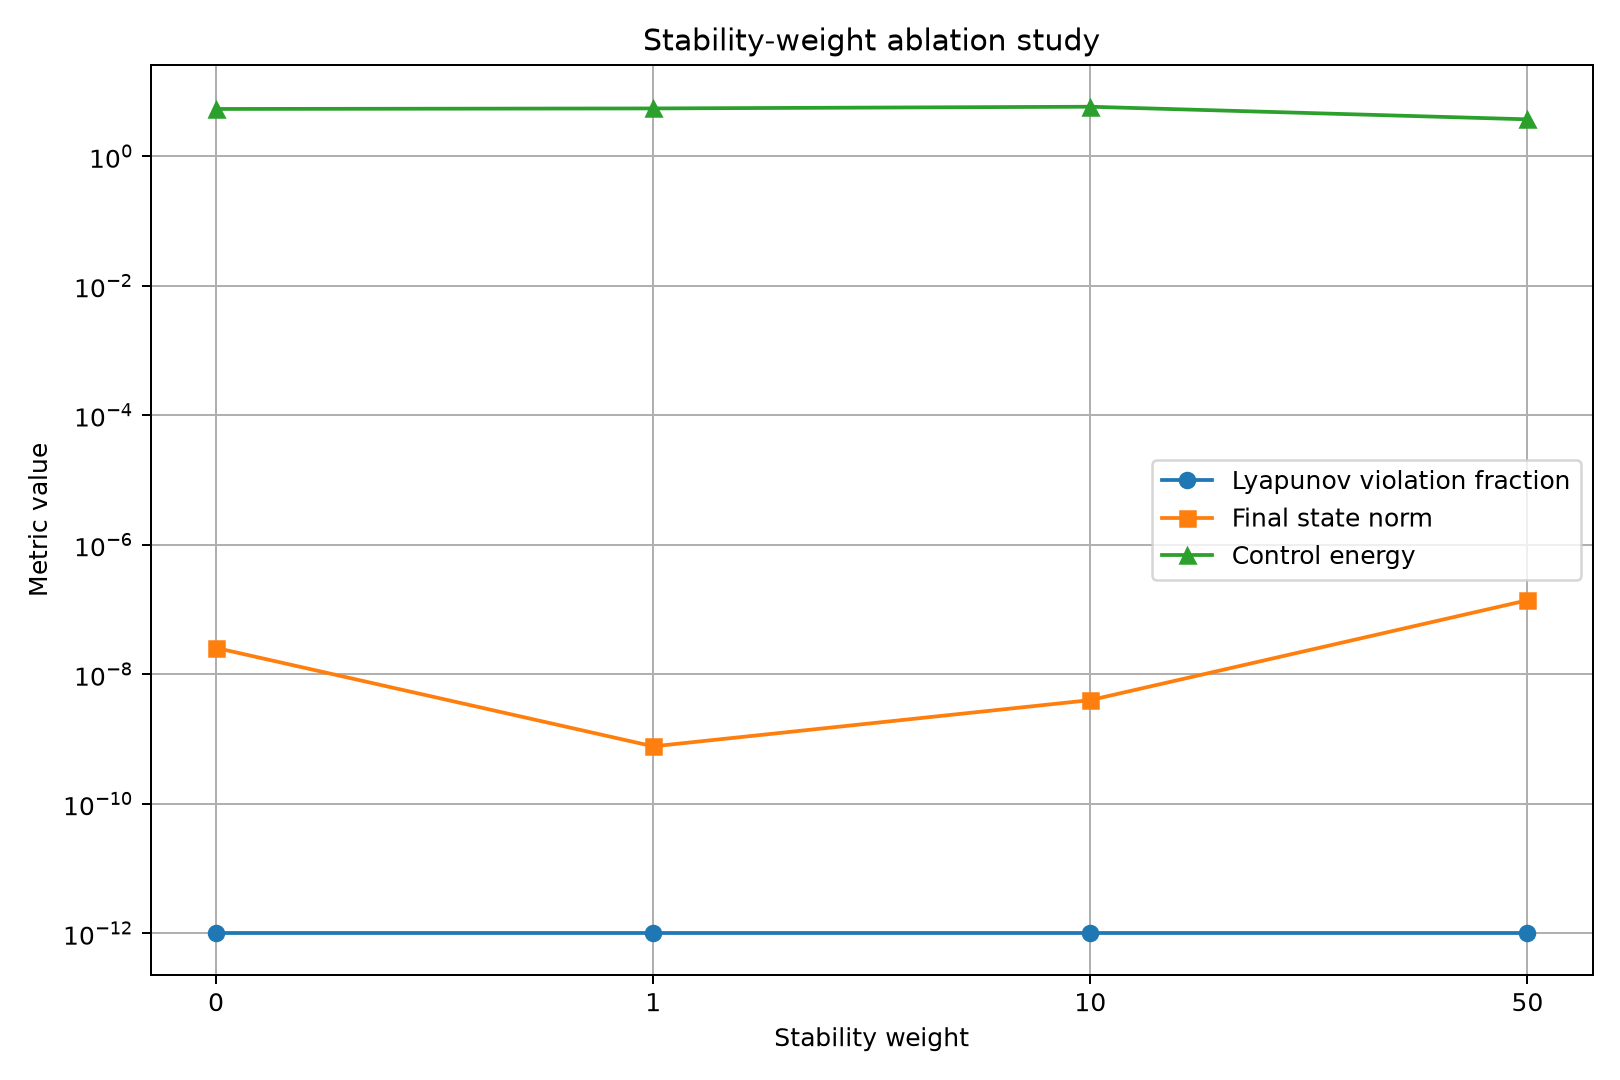

The file beside this chart, header and first rows:
stability_weight, epochs, final_total_loss, final_imitation_loss, final_stability_loss, lyapunov_max_vdot, lyapunov_violation_fraction, final_state_norm, settling_time_s, quadratic_cost, control_energy, max_abs_control
0.0, 300.0, 1.24, 1.24, 0.0, -0.03205, 0.0, 2.56460257589076e-08, 2.99, 14.78, 5.41, 4.921
1.0, 300.0, 1.366, 1.366, 0.0, -0.03274, 0.0, 7.738160083800791e-10, 2.55, 14.83, 5.516, 4.806
10.0, 300.0, 2.374, 2.374, 0.0, -0.03247, 0.0, 4.003802800566632e-09, 2.03, 14.9, 5.859, 4.761
50.0, 300.0, 5.124, 5.124, 0.0, -0.0291, 0.0, 1.3967706048153224e-07, 3.35, 14.76, 3.742, 3.13
